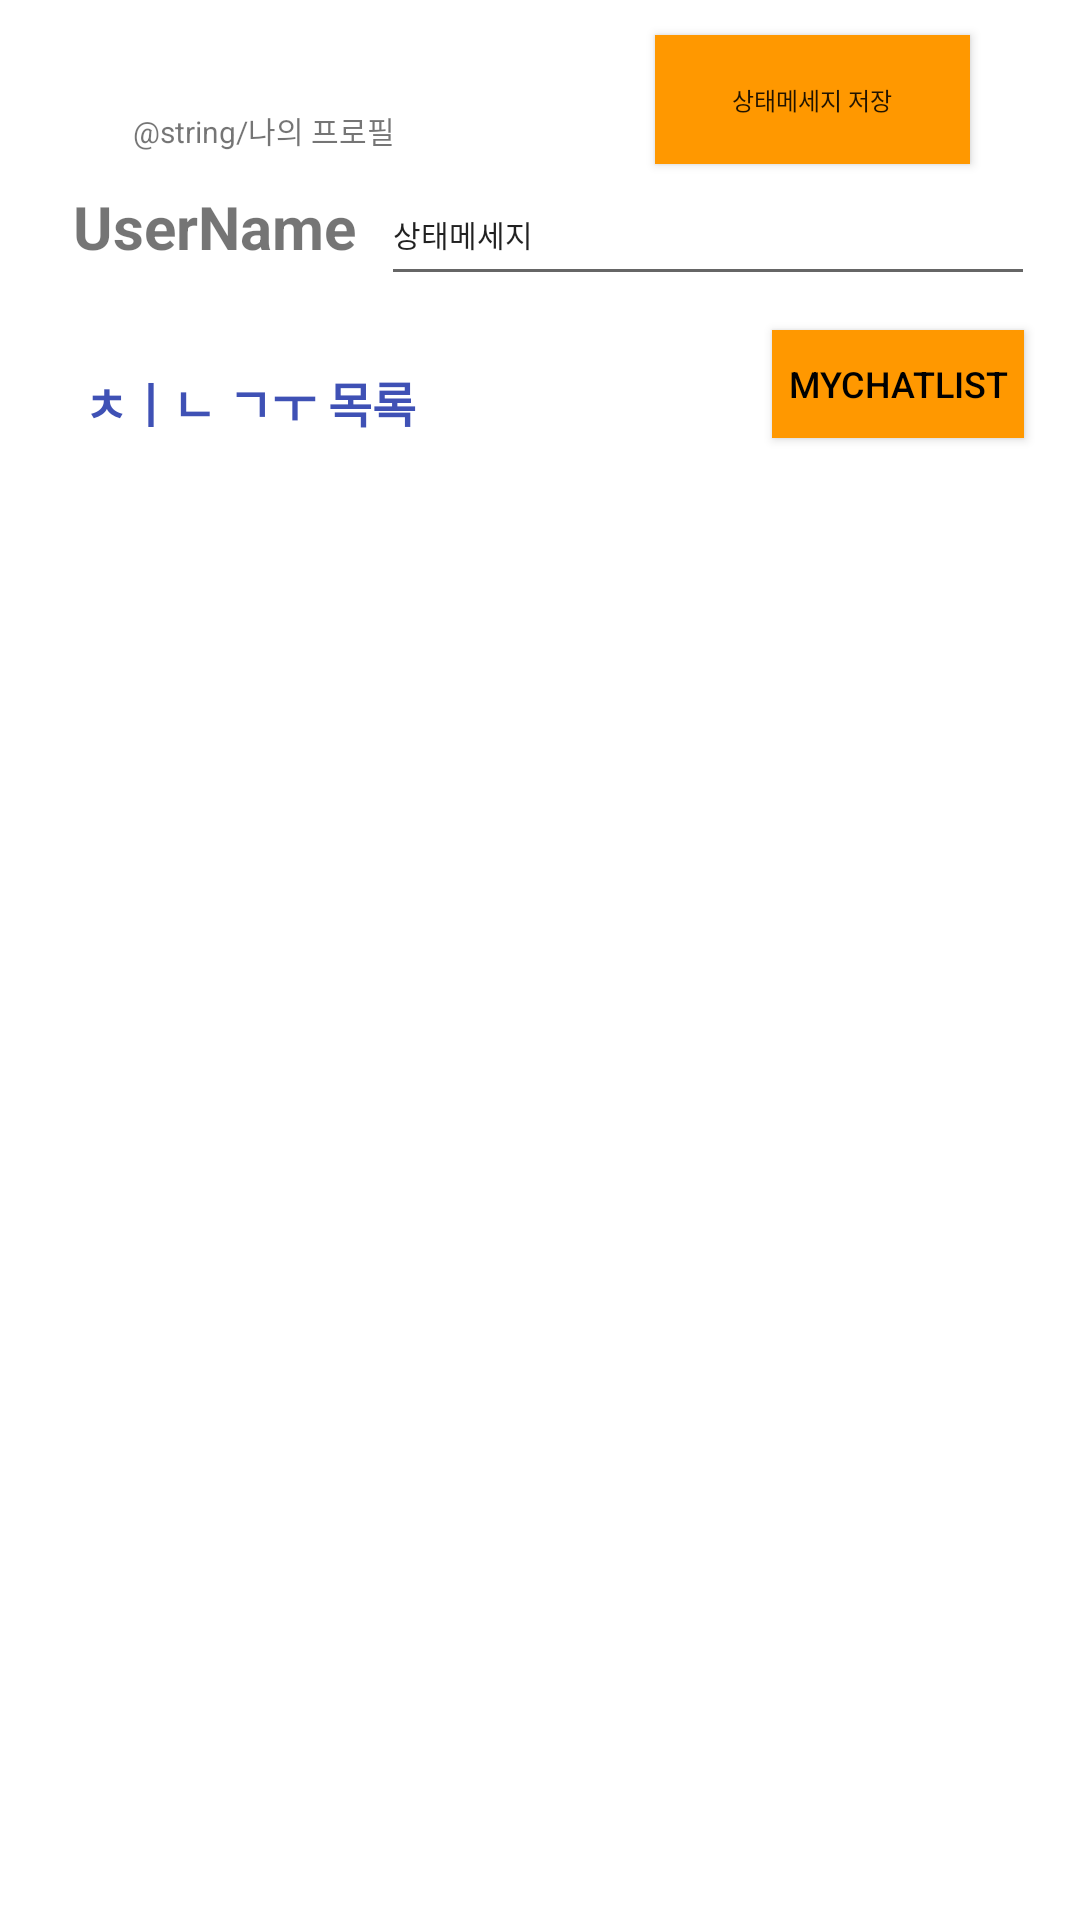

Here is an Android app screen rendered from its layout file. Give the layout XML and the strings, colors and styles it references.
<!-- AndroidManifest.xml: application theme Theme.Kotlin_firebase_chatting -->
<!-- res/layout/activity_friends_list.xml -->
<?xml version="1.0" encoding="utf-8"?>
<androidx.constraintlayout.widget.ConstraintLayout xmlns:android="http://schemas.android.com/apk/res/android"
    xmlns:app="http://schemas.android.com/apk/res-auto"
    xmlns:tools="http://schemas.android.com/tools"
    android:layout_width="match_parent"
    android:layout_height="match_parent"
    tools:context=".FriendsListActivity">

    <androidx.recyclerview.widget.RecyclerView
        android:id="@+id/recycleview_list"
        android:layout_width="353dp"
        android:layout_height="490dp"
        android:layout_marginTop="152dp"
        app:layoutManager="androidx.recyclerview.widget.LinearLayoutManager"
        app:layout_constraintEnd_toEndOf="parent"
        app:layout_constraintStart_toStartOf="parent"
        app:layout_constraintTop_toTopOf="parent" />

    <androidx.appcompat.widget.AppCompatButton
        android:id="@+id/myChatList"
        android:layout_width="84dp"
        android:layout_height="36dp"
        android:background="#FF9800"
        android:text="mychatlist"
        android:textColor="@color/black"
        android:textSize="12sp"
        app:layout_constraintBottom_toTopOf="@+id/recycleview_list"
        app:layout_constraintEnd_toEndOf="parent"
        app:layout_constraintHorizontal_bias="0.865"
        app:layout_constraintStart_toEndOf="@+id/textView3"
        app:layout_constraintTop_toTopOf="parent"
        app:layout_constraintVertical_bias="0.948"
        tools:ignore="MissingConstraints" />

    <TextView
        android:id="@+id/textView3"
        android:layout_width="wrap_content"
        android:layout_height="wrap_content"
        android:layout_marginStart="28dp"
        android:layout_marginTop="116dp"
        android:text="ㅊㅣㄴ ㄱㅜ 목록"
        android:textAlignment="center"
        android:textColor="#3F51B5"
        android:textSize="16sp"
        android:textStyle="bold"
        app:layout_constraintBottom_toTopOf="@+id/recycleview_list"
        app:layout_constraintStart_toStartOf="parent"
        app:layout_constraintTop_toTopOf="parent"
        tools:ignore="MissingConstraints" />

    <TextView
        android:id="@+id/textView6"
        android:layout_width="wrap_content"
        android:layout_height="wrap_content"
        android:layout_marginTop="36dp"
        android:text="@string/나의 프로필"
        android:textSize="10sp"
        app:layout_constraintEnd_toEndOf="parent"
        app:layout_constraintHorizontal_bias="0.162"
        app:layout_constraintStart_toStartOf="parent"
        app:layout_constraintTop_toTopOf="parent"
        tools:ignore="MissingConstraints" />

    <TextView
        android:id="@+id/my_username"
        android:layout_width="wrap_content"
        android:layout_height="wrap_content"
        android:text="UserName"
        android:textSize="20sp"
        android:textStyle="bold"
        app:layout_constraintBottom_toTopOf="@+id/textView3"
        app:layout_constraintEnd_toEndOf="parent"
        app:layout_constraintHorizontal_bias="0.091"
        app:layout_constraintStart_toStartOf="parent"
        app:layout_constraintTop_toBottomOf="@+id/textView6"
        app:layout_constraintVertical_bias="0.25"
        tools:ignore="MissingConstraints" />

    <EditText
        android:id="@+id/my_statusMsg"
        android:layout_width="218dp"
        android:layout_height="44dp"
        android:inputType="textLongMessage|textAutoCorrect|textPersonName"
        android:text="상태메세지"
        android:textSize="10sp"
        app:layout_constraintBottom_toTopOf="@+id/textView3"
        app:layout_constraintEnd_toEndOf="parent"
        app:layout_constraintHorizontal_bias="0.362"
        app:layout_constraintStart_toEndOf="@+id/my_username"
        app:layout_constraintTop_toTopOf="parent"
        app:layout_constraintVertical_bias="0.696"
        tools:ignore="MissingConstraints" />

    <androidx.appcompat.widget.AppCompatButton
        android:id="@+id/status_button"
        android:layout_width="105dp"
        android:layout_height="43dp"
        android:layout_marginTop="16dp"
        android:background="#FF9800"
        android:text="상태메세지 저장"
        android:textSize="8sp"
        app:layout_constraintBottom_toTopOf="@+id/my_statusMsg"
        app:layout_constraintEnd_toEndOf="parent"
        app:layout_constraintHorizontal_bias="0.856"
        app:layout_constraintStart_toStartOf="parent"
        app:layout_constraintTop_toTopOf="parent"
        app:layout_constraintVertical_bias="1.0" />

</androidx.constraintlayout.widget.ConstraintLayout>
<!-- resources referenced by this layout -->
<resources>
  <style name="Theme.Kotlin_firebase_chatting" parent="Theme.MaterialComponents.DayNight.DarkActionBar">
          
          <item name="colorPrimary">@color/purple_500</item>
          <item name="colorPrimaryVariant">@color/purple_700</item>
          <item name="colorOnPrimary">@color/white</item>
          
          <item name="colorSecondary">@color/teal_200</item>
          <item name="colorSecondaryVariant">@color/teal_700</item>
          <item name="colorOnSecondary">@color/black</item>
          
          <item name="android:statusBarColor">@color/black</item>
          
          <item name="windowNoTitle">true</item>
      </style>
  <!-- not gathered from this repository: default colours our renderer supplied (Android Studio template values) -->
  <color name="purple_500">#FF6200EE</color>
  <color name="purple_700">#FF3700B3</color>
  <color name="teal_200">#FF03DAC5</color>
  <color name="teal_700">#FF018786</color>
  <color name="black">#FF000000</color>
  <color name="white">#FFFFFFFF</color>
</resources>
